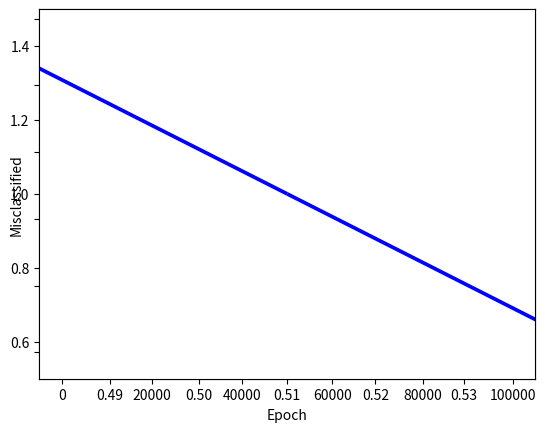

Reproduce this figure in Python.
#!/usr/bin/env python3
# -*- coding: utf-8 -*-
"""
Created on Wed Aug  2 11:08:08 2017

@author: dhingratul
"""

import numpy as np
from matplotlib import pyplot as plt


def svm_sgd(X, y, viz=False):
    w = np.zeros(len(X[0]))
    lr = 0.01
    epochs = 100000
    errors = []

    # Training
    for epoch in range(1, epochs):
        error = 0
        for i, x in enumerate(X):
            # mis-classification
            if (y[i] * np.dot(X[i], w)) < 1:
                # Weight update -- w = w * LR(y_i * x_i- 2 * lambda * w)
                w = w + lr * ((X[i] * y[i]) + (-2 * (1/epoch) * w))
                error = 1
            else:
                # Correct classification -- w = w * LR(-2 * lambda * w)
                w = w + lr * (-2 * (1/epoch) * w)
        errors.append(error)

    if viz is True:
        plt.plot(errors, '|')
        plt.ylim(0.5, 1.5)
        plt.axes().set_yticklabels([])
        plt.xlabel('Epoch')
        plt.ylabel('Misclassified')
        plt.show()

    return w


# Driver program
# Data
X = np.array([[-2, 4, -1], [4, 1, -1], [1, 6, -1], [2, 4, -1], [6, 2, -1], ])
y = np.array([-1, -1, 1, 1, 1])
# Viz Data Points
for d, sample in enumerate(X):
    # Plot the negative samples
    if d < 2:
        plt.scatter(sample[0], sample[1], s=120, marker='_', linewidths=2)
    # Plot the positive samples
    else:
        plt.scatter(sample[0], sample[1], s=120, marker='+', linewidths=2)
plt.plot([-2, 6], [6, 0.5])

# Add our test samples
plt.scatter(2, 2, s=120, marker='_', linewidths=2, color='yellow')
plt.scatter(4, 3, s=120, marker='+', linewidths=2, color='blue')

# Print the hyperplane calculated by svm_sgd()
w = svm_sgd(X, y, True)
x2 = [w[0], w[1], -w[1], w[0]]
x3 = [w[0], w[1], w[1], -w[0]]
x2x3 = np.array([x2, x3])
X, Y, U, V = zip(*x2x3)
ax = plt.gca()
ax.quiver(X, Y, U, V, scale=1, color='blue')
